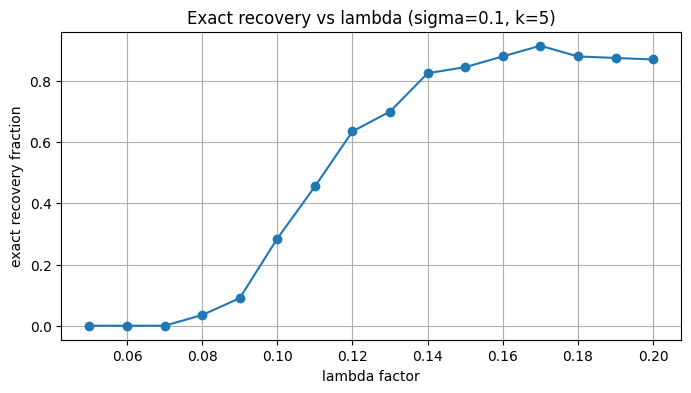

The table this chart was drawn from, first rows:
lam_factor, exact_count, exact_frac, mean_tpr, mean_fdp, mean_mse
0.05, 0, 0.0, 1.0, 0.7368, 0.001582
0.06, 0, 0.0, 1.0, 0.6431, 0.001763
0.07, 0, 0.0, 1.0, 0.5197, 0.002076
0.08, 7, 0.035, 1.0, 0.3856, 0.002407
0.09, 18, 0.09, 1.0, 0.2819, 0.002864
0.1, 57, 0.285, 1.0, 0.1847, 0.003382
0.11, 91, 0.455, 1.0, 0.1287, 0.004155
0.12, 127, 0.635, 1.0, 0.07135, 0.004705
0.13, 140, 0.7, 1.0, 0.06042, 0.00558
0.14, 165, 0.825, 1.0, 0.03036, 0.006262
0.15, 169, 0.845, 0.999, 0.02619, 0.006888
0.16, 176, 0.88, 1.0, 0.0206, 0.007987
0.17, 183, 0.915, 0.997, 0.01367, 0.008881
0.18, 176, 0.88, 0.991, 0.0131, 0.01002
0.19, 175, 0.875, 0.973, 0.005333, 0.01115
0.2, 174, 0.87, 0.972, 0.002667, 0.01217
